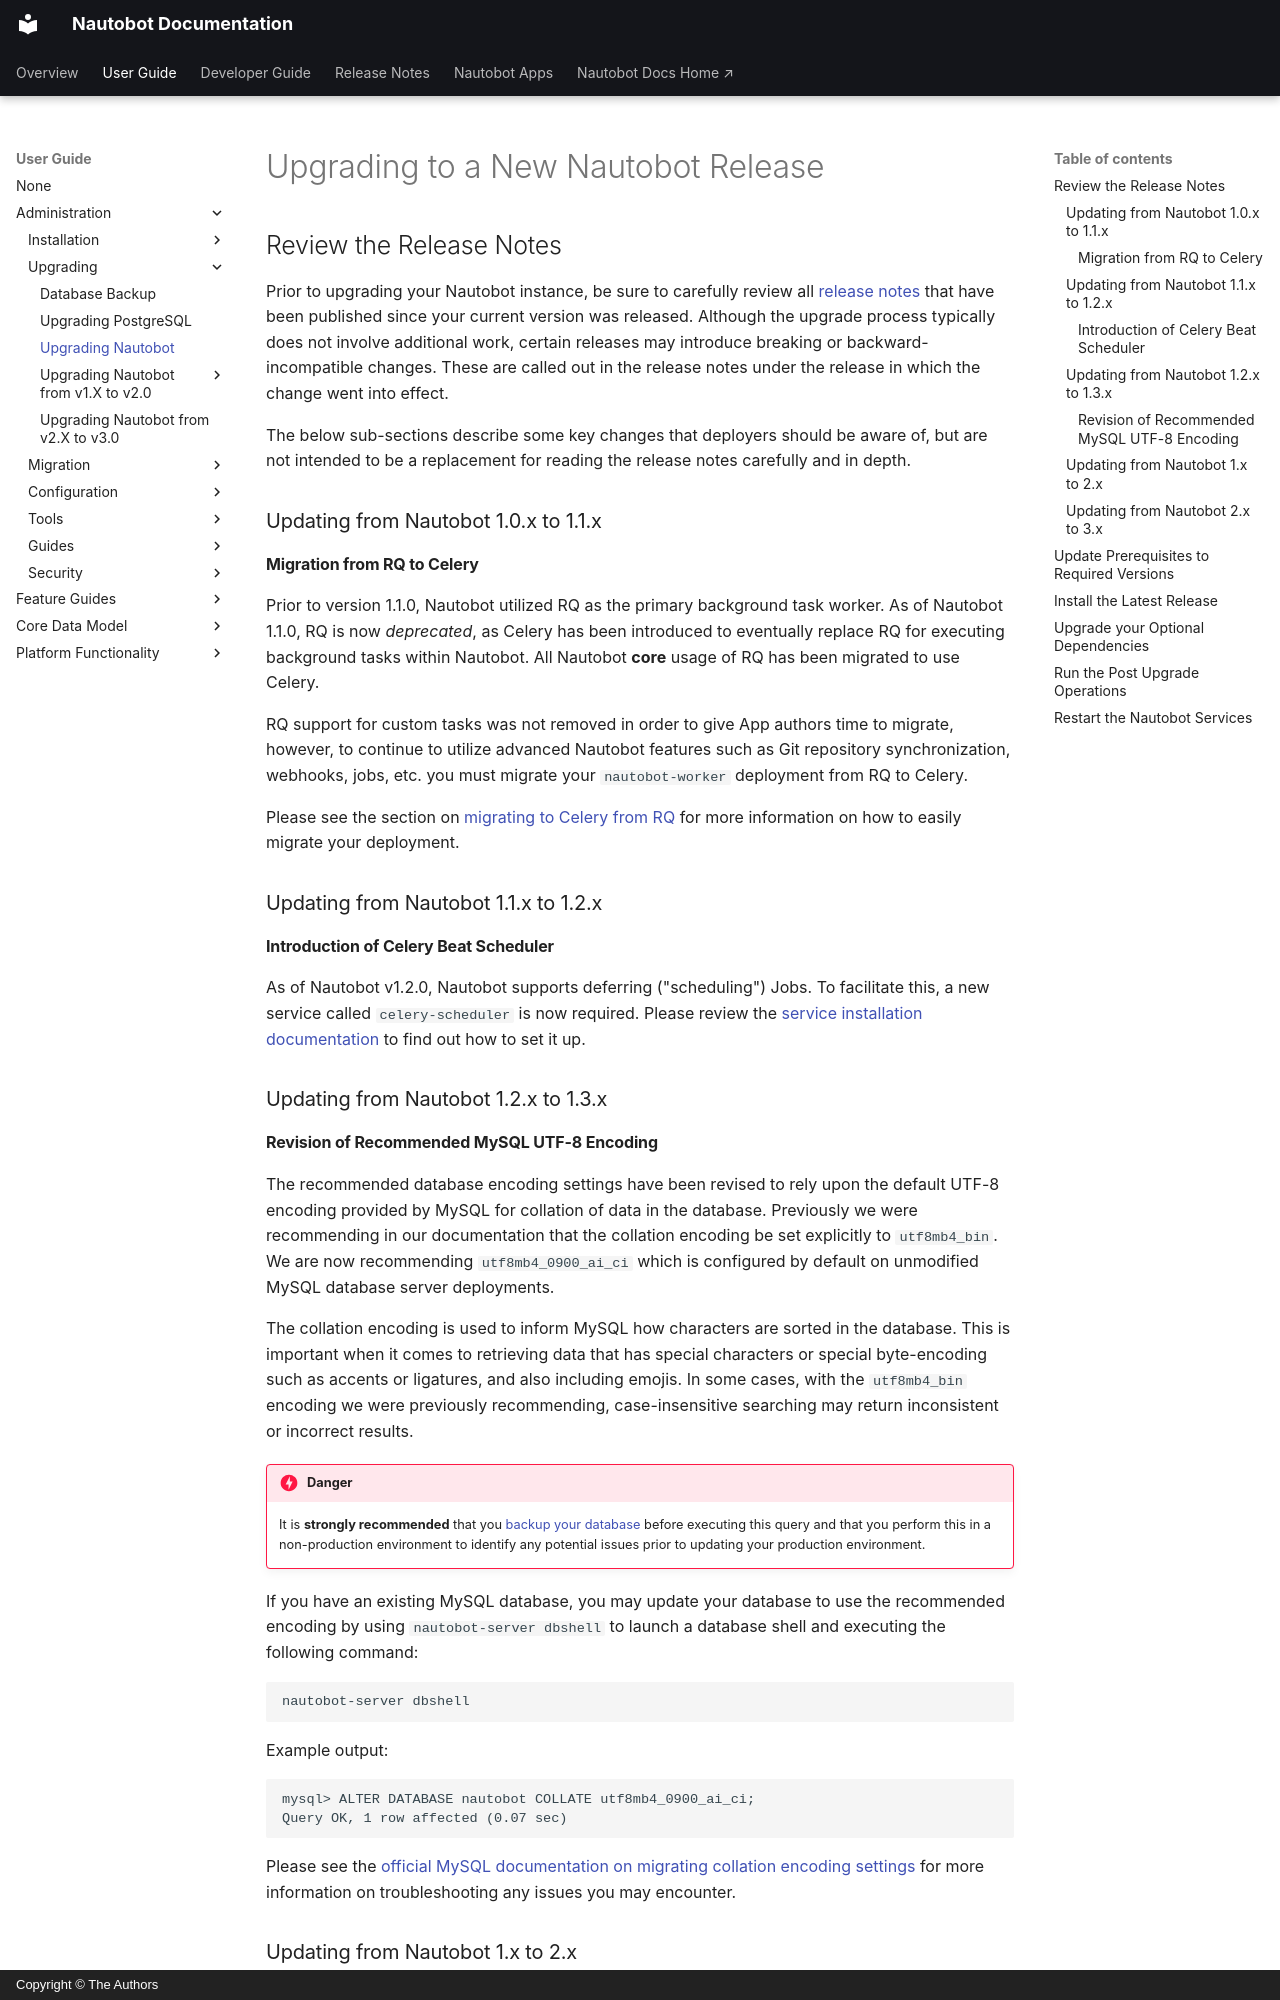

repository: nautobot/nautobot · page: user-guide/administration/upgrading/upgrading.html · generator: mkdocs · copyright: Copyright © The Authors

# Upgrading to a New Nautobot Release

## Review the Release Notes

Prior to upgrading your Nautobot instance, be sure to carefully review all [release notes](../../../release-notes/index.md) that
have been published since your current version was released. Although the upgrade process typically does not involve
additional work, certain releases may introduce breaking or backward-incompatible changes. These are called out in the
release notes under the release in which the change went into effect.

The below sub-sections describe some key changes that deployers should be aware of, but are not intended to be a replacement for reading the release notes carefully and in depth.

### Updating from Nautobot 1.0.x to 1.1.x

#### Migration from RQ to Celery

Prior to version 1.1.0, Nautobot utilized RQ as the primary background task worker. As of Nautobot 1.1.0, RQ is now _deprecated_, as Celery has been introduced to eventually replace RQ for executing background tasks within Nautobot. All Nautobot **core** usage of RQ has been migrated to use Celery.

RQ support for custom tasks was not removed in order to give App authors time to migrate, however, to continue to utilize advanced Nautobot features such as Git repository synchronization, webhooks, jobs, etc. you must migrate your `nautobot-worker` deployment from RQ to Celery.

Please see the section on [migrating to Celery from RQ](../installation/services.md#migrating-to-celery-from-rq) for more information on how to easily migrate your deployment.

### Updating from Nautobot 1.1.x to 1.2.x

#### Introduction of Celery Beat Scheduler

As of Nautobot v1.2.0, Nautobot supports deferring ("scheduling") Jobs. To facilitate this, a new service called `celery-scheduler` is now required. Please review the [service installation documentation](../installation/services.md#celery-beat-scheduler) to find out how to set it up.

### Updating from Nautobot 1.2.x to 1.3.x
